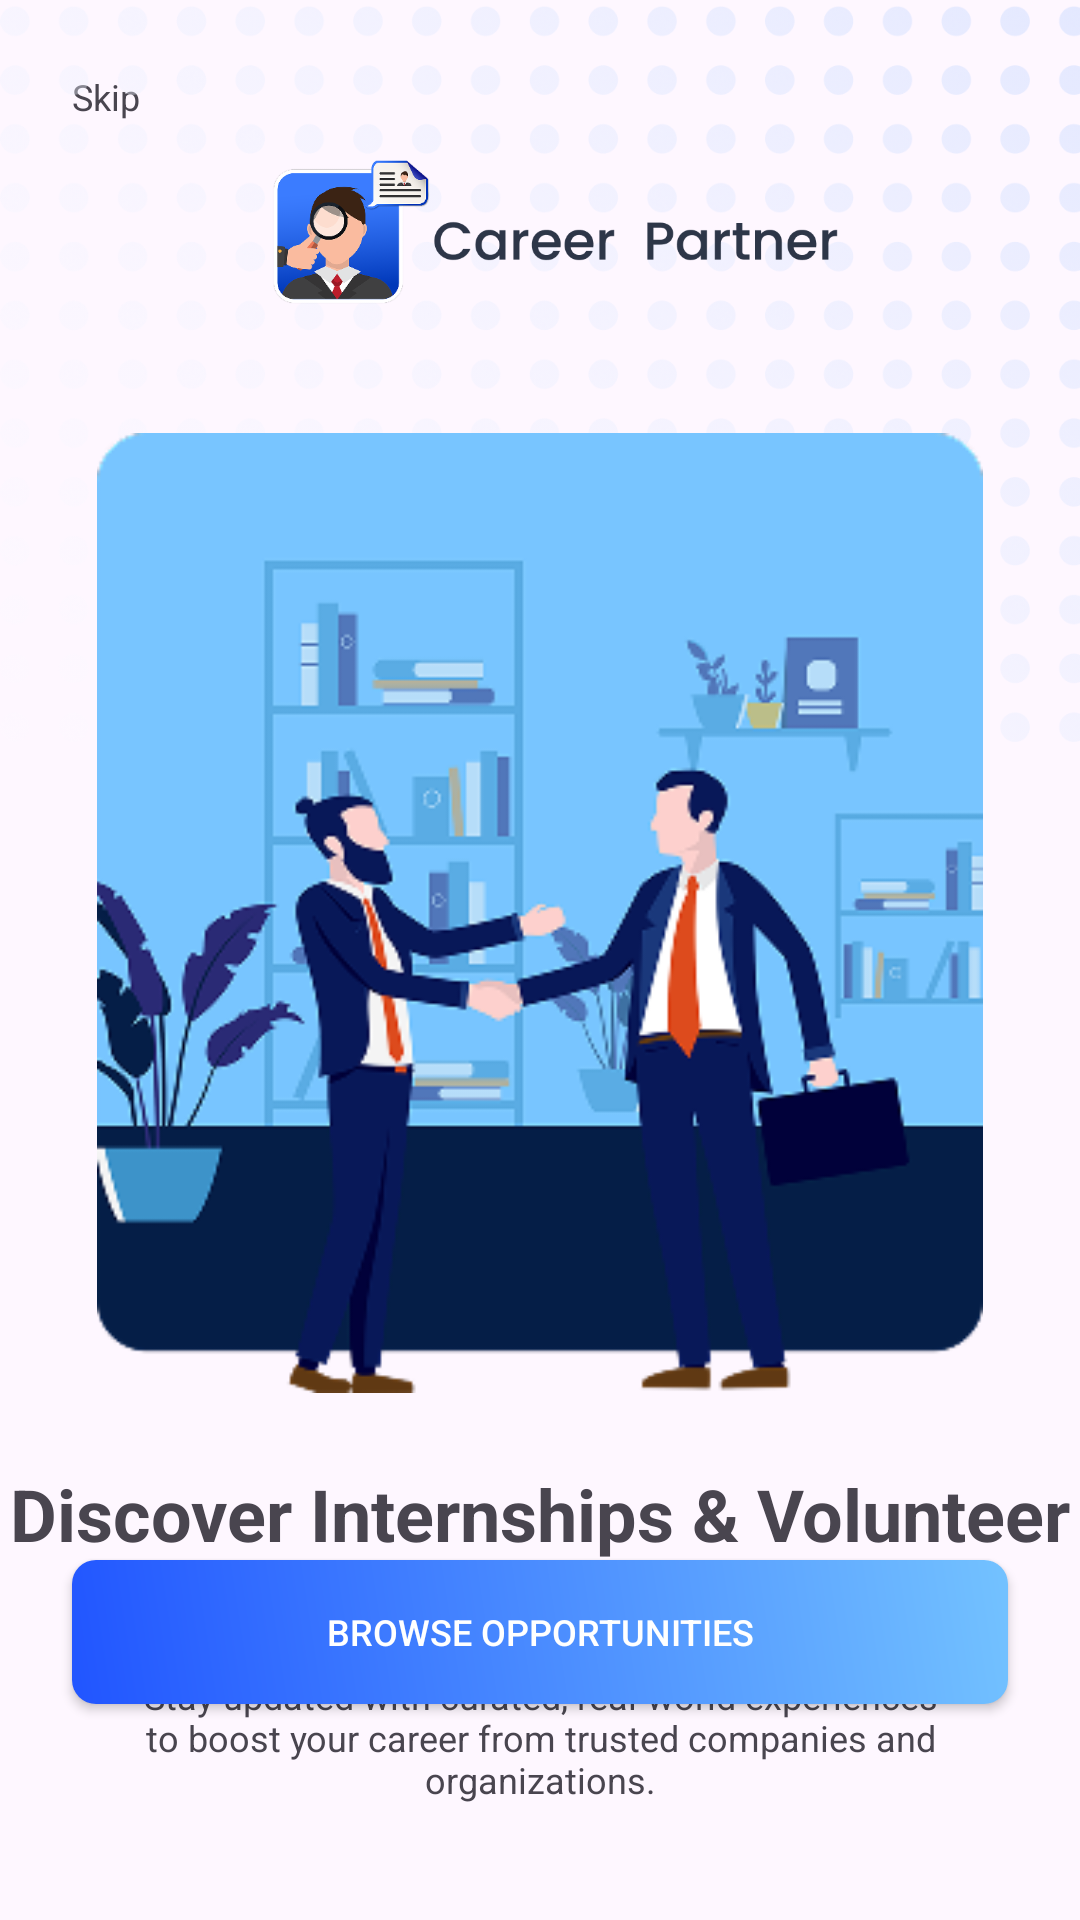

This screen was rendered from an Android layout file. Write that file and the resources it references.
<!-- AndroidManifest.xml: application theme Theme.CareerPartner -->
<!-- res/layout/fragment_third_screen.xml -->
<?xml version="1.0" encoding="utf-8"?>
<androidx.constraintlayout.widget.ConstraintLayout xmlns:android="http://schemas.android.com/apk/res/android"
    xmlns:tools="http://schemas.android.com/tools"
    android:layout_width="match_parent"
    android:layout_height="match_parent"
    xmlns:app="http://schemas.android.com/apk/res-auto"
    tools:context=".onboarding.screen.ThirdScreenFragment">

    <TextView
        android:id="@+id/tvSkip"
        android:layout_width="wrap_content"
        android:layout_height="wrap_content"
        android:text="Skip"
        android:textSize="12sp"
        android:layout_margin="24dp"
        app:layout_constraintTop_toTopOf="parent"
        app:layout_constraintStart_toStartOf="parent"
        />

    <ImageView
        android:layout_width="match_parent"
        android:layout_height="wrap_content"
        android:src="@drawable/pattern_onboarding"
        android:adjustViewBounds="true"
        app:layout_constraintTop_toTopOf="parent"
        app:layout_constraintEnd_toEndOf="parent"
        />

    <ImageView
        android:id="@+id/ivLogoBoarding"
        android:layout_width="200dp"
        android:layout_height="80dp"
        android:contentDescription="LOGO ONBOARDING"
        android:src="@drawable/logo_onboarding"
        app:layout_constraintTop_toBottomOf="@+id/tvSkip"
        app:layout_constraintStart_toStartOf="parent"
        app:layout_constraintEnd_toEndOf="parent"
        />

    <ImageView
        android:id="@+id/ivBoardingContent"
        android:layout_width="320dp"
        android:layout_height="320dp"
        android:contentDescription="Onboarding Image"
        android:src="@drawable/three_boarding"
        android:layout_marginTop="24dp"
        app:layout_constraintTop_toBottomOf="@+id/ivLogoBoarding"
        app:layout_constraintStart_toStartOf="parent"
        app:layout_constraintEnd_toEndOf="parent"
        />

    <TextView
        android:id="@+id/tvHeaderBoardingThree"
        android:layout_width="wrap_content"
        android:layout_height="wrap_content"
        android:text="@string/boarding_title_three"
        android:textStyle="bold"
        android:textSize="24sp"
        android:textAlignment="center"
        android:layout_marginTop="24dp"
        app:layout_constraintTop_toBottomOf="@+id/ivBoardingContent"
        app:layout_constraintStart_toStartOf="parent"
        app:layout_constraintEnd_toEndOf="parent"
        />

    <TextView
        android:id="@+id/tvDescriptionBoardingThree"
        android:layout_width="match_parent"
        android:layout_height="wrap_content"
        android:text="@string/boarding_content_three"
        android:textStyle="normal"
        android:textSize="12sp"
        android:textAlignment="center"
        android:layout_marginHorizontal="32dp"
        android:layout_marginTop="8dp"
        app:layout_constraintTop_toBottomOf="@+id/tvHeaderBoardingThree"
        app:layout_constraintStart_toStartOf="parent"
        app:layout_constraintEnd_toEndOf="parent"
        />

    <androidx.appcompat.widget.AppCompatButton
        android:id="@+id/btnBoardingThree"
        android:layout_width="match_parent"
        android:layout_height="wrap_content"
        android:text="@string/boarding_third_button"
        android:textSize="12sp"
        android:textColor="@color/white"
        android:background="@drawable/button_gradient"
        android:layout_marginHorizontal="24dp"
        android:layout_marginBottom="72dp"
        app:layout_constraintBottom_toBottomOf="parent"
        app:layout_constraintStart_toStartOf="parent"
        app:layout_constraintEnd_toEndOf="parent"
        />

</androidx.constraintlayout.widget.ConstraintLayout>
<!-- resources referenced by this layout -->
<resources>
  <color name="white">#FFFFFFFF</color>
  <!-- drawable button_gradient (drawable) -->
  <?xml version="1.0" encoding="utf-8"?>
  <shape xmlns:android="http://schemas.android.com/apk/res/android"
      android:shape="rectangle">
  
      <gradient
          android:startColor="#2155FF"
          android:endColor="#73C2FF"
          android:angle="45"/>
  
      <corners android:radius="8dp"/>
  
  </shape>
  <!-- drawable logo_onboarding: png bitmap (drawable, 37709 bytes) -->
  <!-- drawable pattern_onboarding: png bitmap (drawable, 346152 bytes) -->
  <!-- drawable three_boarding: png bitmap (drawable, 44309 bytes) -->
  <string name="boarding_content_three">
          Stay updated with curated, real-world experiences to boost your career from trusted companies and organizations.
      </string>
  <string name="boarding_third_button">Browse Opportunities</string>
  <string name="boarding_title_three">Discover Internships &amp; Volunteer Opportunities</string>
  <style name="Theme.CareerPartner" parent="Base.Theme.CareerPartner" />
  <style name="Base.Theme.CareerPartner" parent="Theme.Material3.DayNight.NoActionBar">
      </style>
</resources>
